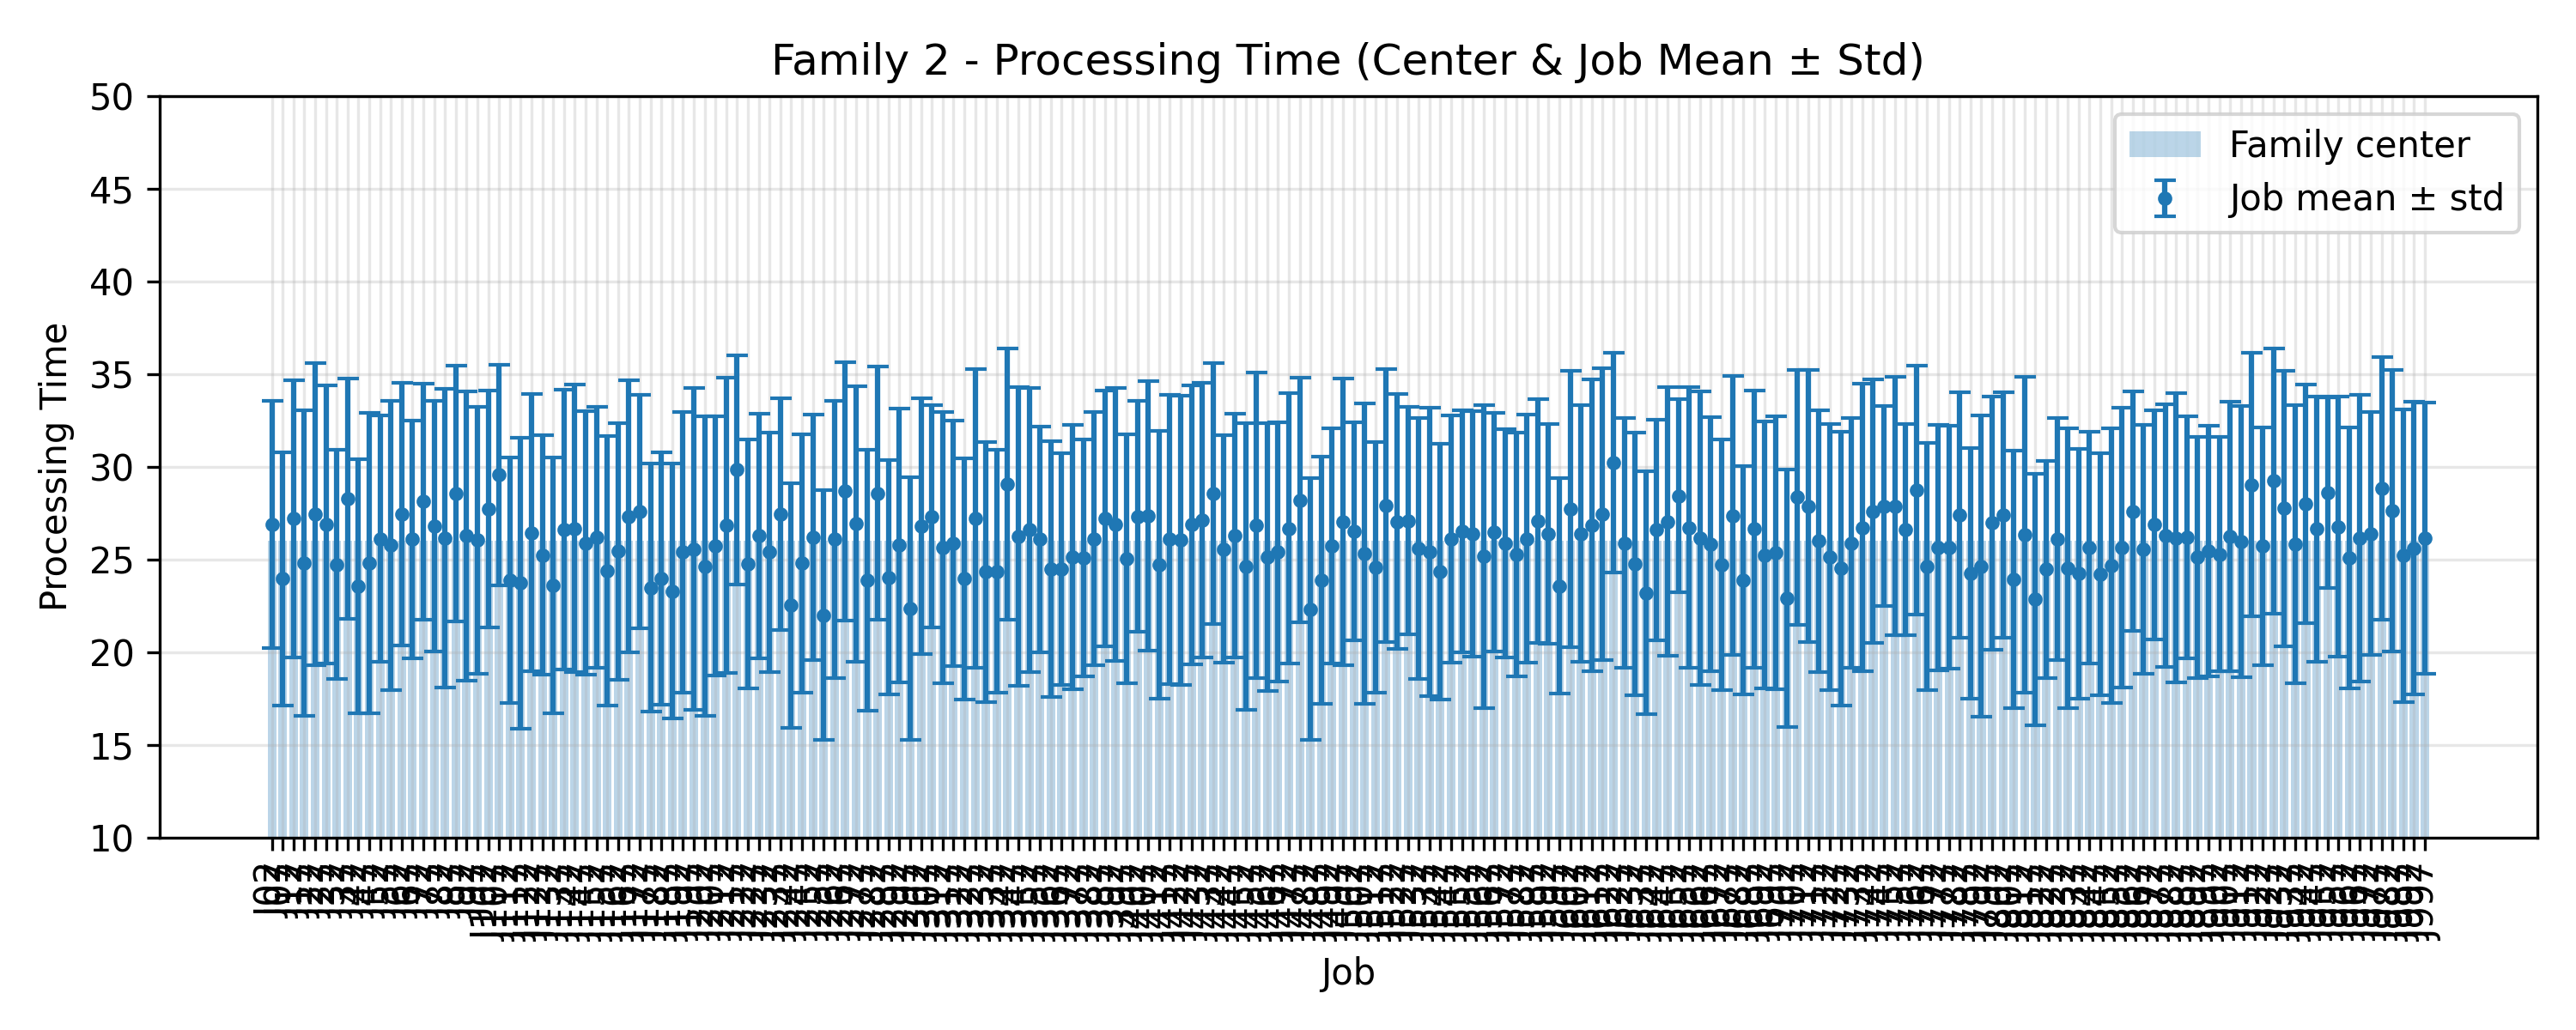

The data file committed next to this chart (first rows):
JobIndex, JobCode, MeanProcessingTime, StdProcessingTime, FamilyCenter
2, J02, 26.88, 6.677, 26.0
7, J07, 23.96, 6.82, 26.0
12, J12, 27.2, 7.478, 26.0
17, J17, 24.8, 8.227, 26.0
22, J22, 27.44, 8.134, 26.0
27, J27, 26.88, 7.506, 26.0
32, J32, 24.72, 6.187, 26.0
37, J37, 28.28, 6.465, 26.0
42, J42, 23.56, 6.859, 26.0
47, J47, 24.8, 8.109, 26.0
52, J52, 26.12, 6.641, 26.0
57, J57, 25.76, 7.799, 26.0
62, J62, 27.44, 7.088, 26.0
67, J67, 26.08, 6.418, 26.0
72, J72, 28.12, 6.377, 26.0
77, J77, 26.8, 6.776, 26.0
82, J82, 26.16, 8.053, 26.0
87, J87, 28.56, 6.906, 26.0
92, J92, 26.28, 7.81, 26.0
97, J97, 26.04, 7.197, 26.0
102, J102, 27.72, 6.397, 26.0
107, J107, 29.56, 5.954, 26.0
112, J112, 23.88, 6.629, 26.0
117, J117, 23.72, 7.866, 26.0
122, J122, 26.44, 7.478, 26.0
127, J127, 25.24, 6.476, 26.0
132, J132, 23.6, 6.888, 26.0
137, J137, 26.6, 7.552, 26.0
142, J142, 26.68, 7.775, 26.0
147, J147, 25.88, 7.107, 26.0
152, J152, 26.2, 7.026, 26.0
157, J157, 24.4, 7.261, 26.0
162, J162, 25.44, 6.929, 26.0
167, J167, 27.32, 7.331, 26.0
172, J172, 27.6, 6.293, 26.0
177, J177, 23.48, 6.682, 26.0
182, J182, 23.96, 6.797, 26.0
187, J187, 23.28, 6.879, 26.0
192, J192, 25.4, 7.568, 26.0
197, J197, 25.56, 8.686, 26.0
202, J202, 24.64, 8.084, 26.0
207, J207, 25.72, 6.983, 26.0
212, J212, 26.84, 7.983, 26.0
217, J217, 29.84, 6.175, 26.0
222, J222, 24.76, 6.713, 26.0
227, J227, 26.28, 6.606, 26.0
232, J232, 25.4, 6.462, 26.0
237, J237, 27.44, 6.255, 26.0
242, J242, 22.52, 6.604, 26.0
247, J247, 24.8, 6.969, 26.0
252, J252, 26.2, 6.609, 26.0
257, J257, 22.0, 6.741, 26.0
262, J262, 26.08, 7.478, 26.0
267, J267, 28.68, 6.978, 26.0
272, J272, 26.92, 7.418, 26.0
277, J277, 23.88, 7.056, 26.0
282, J282, 28.56, 6.83, 26.0
287, J287, 24.04, 6.321, 26.0
292, J292, 25.76, 7.404, 26.0
297, J297, 22.36, 7.082, 26.0
... 140 more rows
